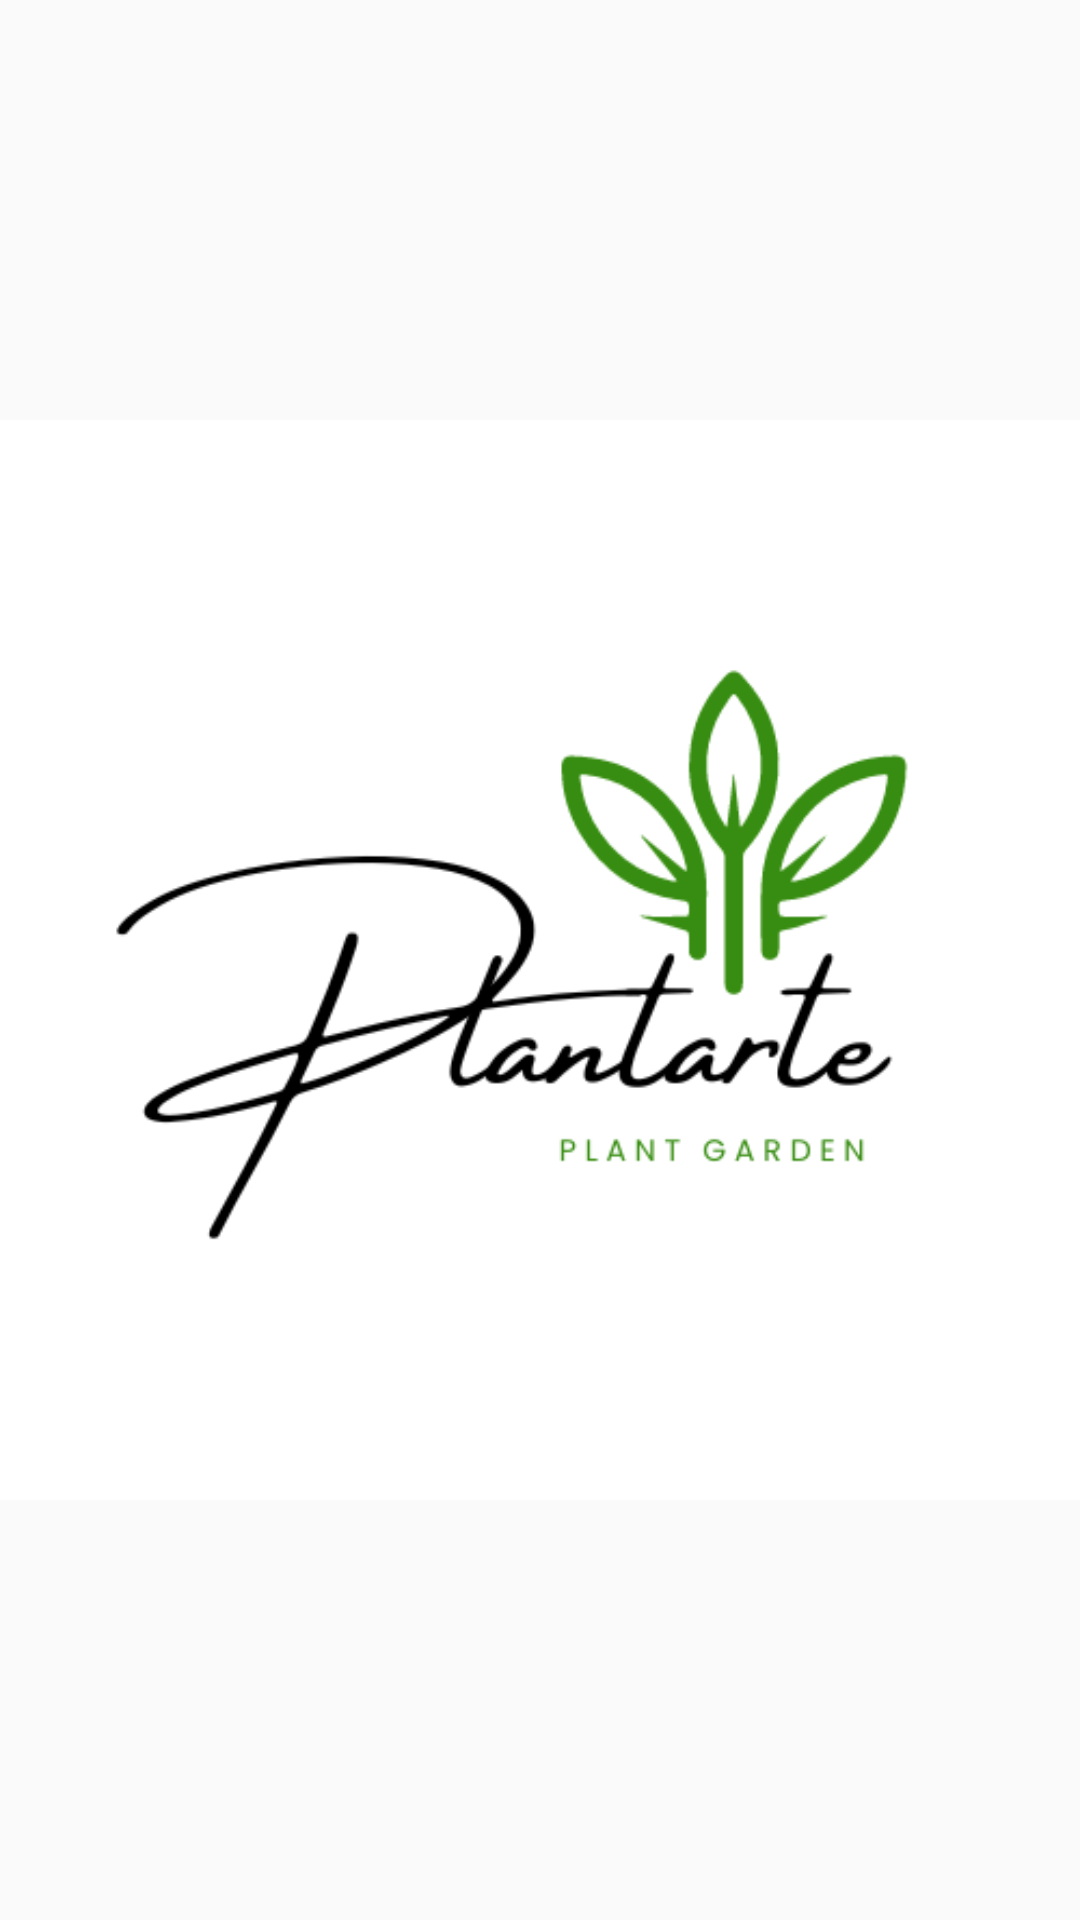

Write the Android layout XML for this screen, with the resource values it uses.
<!-- AndroidManifest.xml: application theme Theme.TextoyFuente -->
<!-- res/layout/activity_main.xml -->
<?xml version="1.0" encoding="utf-8"?>
<RelativeLayout xmlns:android="http://schemas.android.com/apk/res/android"
    android:layout_width="match_parent"
    android:layout_height="match_parent">

    
    <ImageView
        android:id="@+id/logo"
        android:layout_width="wrap_content"
        android:layout_height="wrap_content"
        android:layout_centerInParent="true"
        android:src="@drawable/logoapp"
        android:roundIcon="@drawable/logoapp"/>

</RelativeLayout>
<!-- resources referenced by this layout -->
<resources>
  <!-- drawable logoapp: png bitmap (drawable, 27482 bytes) -->
  <style name="Theme.TextoyFuente" parent="Theme.AppCompat.Light.NoActionBar" />
</resources>
